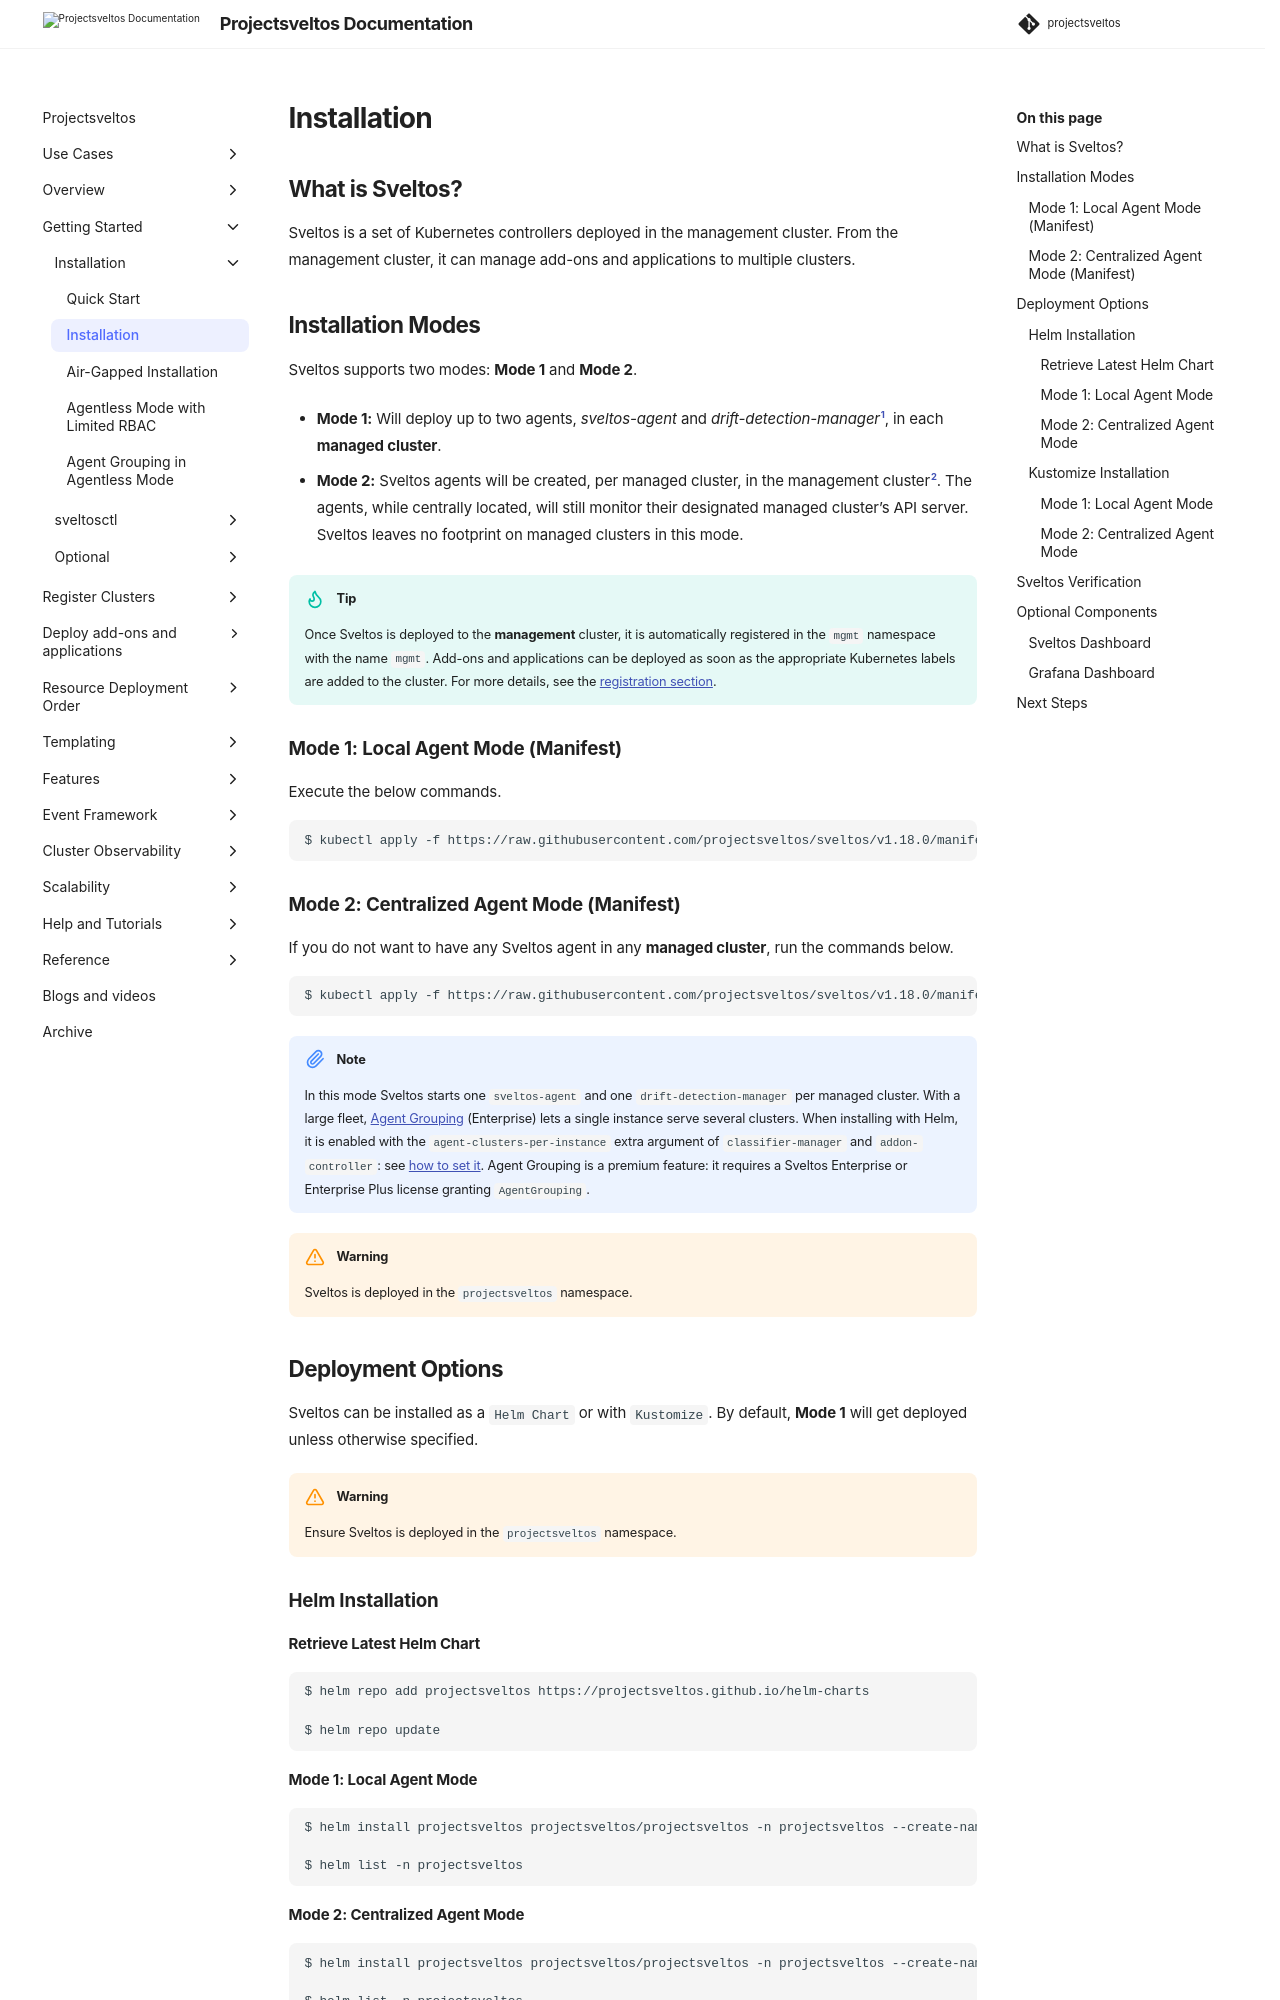

repository: projectsveltos/sveltos · page: main/getting_started/install/install/index.html · generator: mkdocs

---
title: How to install Sveltos
description: Sveltos is an application designed to manage hundreds of clusters by providing declarative cluster APIs. Learn here how to install Sveltos.
tags:
    - Kubernetes
    - add-ons
    - helm
    - clusterapi
    - multi-tenancy
authors:
    - Gianluca Mardente
    - Robin Afflerbach
---

## What is Sveltos?

Sveltos is a set of Kubernetes controllers deployed in the management cluster. From the management cluster, it can manage add-ons and applications to multiple clusters.

## Installation Modes

Sveltos supports two modes: **Mode 1** and **Mode 2**.

- **Mode 1:** Will deploy up to two agents, *sveltos-agent* and *drift-detection-manager*[^1], in each **managed cluster**.

- **Mode 2:** Sveltos agents will be created, per managed cluster, in the management cluster[^2]. The agents, while centrally located, will still monitor their designated managed cluster’s API server. Sveltos leaves no footprint on managed clusters in this mode.

!!!tip
    Once Sveltos is deployed to the **management** cluster, it is automatically registered in the `mgmt` namespace with the name `mgmt`. Add-ons and applications can be deployed as soon as the appropriate Kubernetes labels are added to the cluster. For more details, see the [registration section](../../register/register-cluster/#register-management-cluster).

### Mode 1: Local Agent Mode (Manifest)

Execute the below commands.

```sh
$ kubectl apply -f https://raw.githubusercontent.com/projectsveltos/sveltos/v1.18.0/manifest/manifest.yaml
```

### Mode 2: Centralized Agent Mode (Manifest)

If you do not want to have any Sveltos agent in any **managed cluster**, run the commands below.

```sh
$ kubectl apply -f https://raw.githubusercontent.com/projectsveltos/sveltos/v1.18.0/manifest/agents_in_mgmt_cluster_manifest.yaml
```

!!! note
    In this mode Sveltos starts one `sveltos-agent` and one `drift-detection-manager` per managed cluster. With a large fleet, [Agent Grouping](agentless_agent_grouping.md) (Enterprise) lets a single instance serve several clusters. When installing with Helm, it is enabled with the `agent-clusters-per-instance` extra argument of `classifier-manager` and `addon-controller`: see [how to set it](agentless_agent_grouping.md#helm). Agent Grouping is a premium feature: it requires a Sveltos Enterprise or Enterprise Plus license granting `AgentGrouping`.

!!! warning
    Sveltos is deployed in the `projectsveltos` namespace.

## Deployment Options

Sveltos can be installed as a `Helm Chart` or with `Kustomize`. By default, **Mode 1** will get deployed unless otherwise specified.

!!! warning
    Ensure Sveltos is deployed in the `projectsveltos` namespace.

### Helm Installation

#### Retrieve Latest Helm Chart

```sh
$ helm repo add projectsveltos https://projectsveltos.github.io/helm-charts

$ helm repo update
```

#### Mode 1: Local Agent Mode

```sh
$ helm install projectsveltos projectsveltos/projectsveltos -n projectsveltos --create-namespace

$ helm list -n projectsveltos
```

#### Mode 2: Centralized Agent Mode

```sh
$ helm install projectsveltos projectsveltos/projectsveltos -n projectsveltos --create-namespace --set agent.managementCluster=true

$ helm list -n projectsveltos
```

### Kustomize Installation
